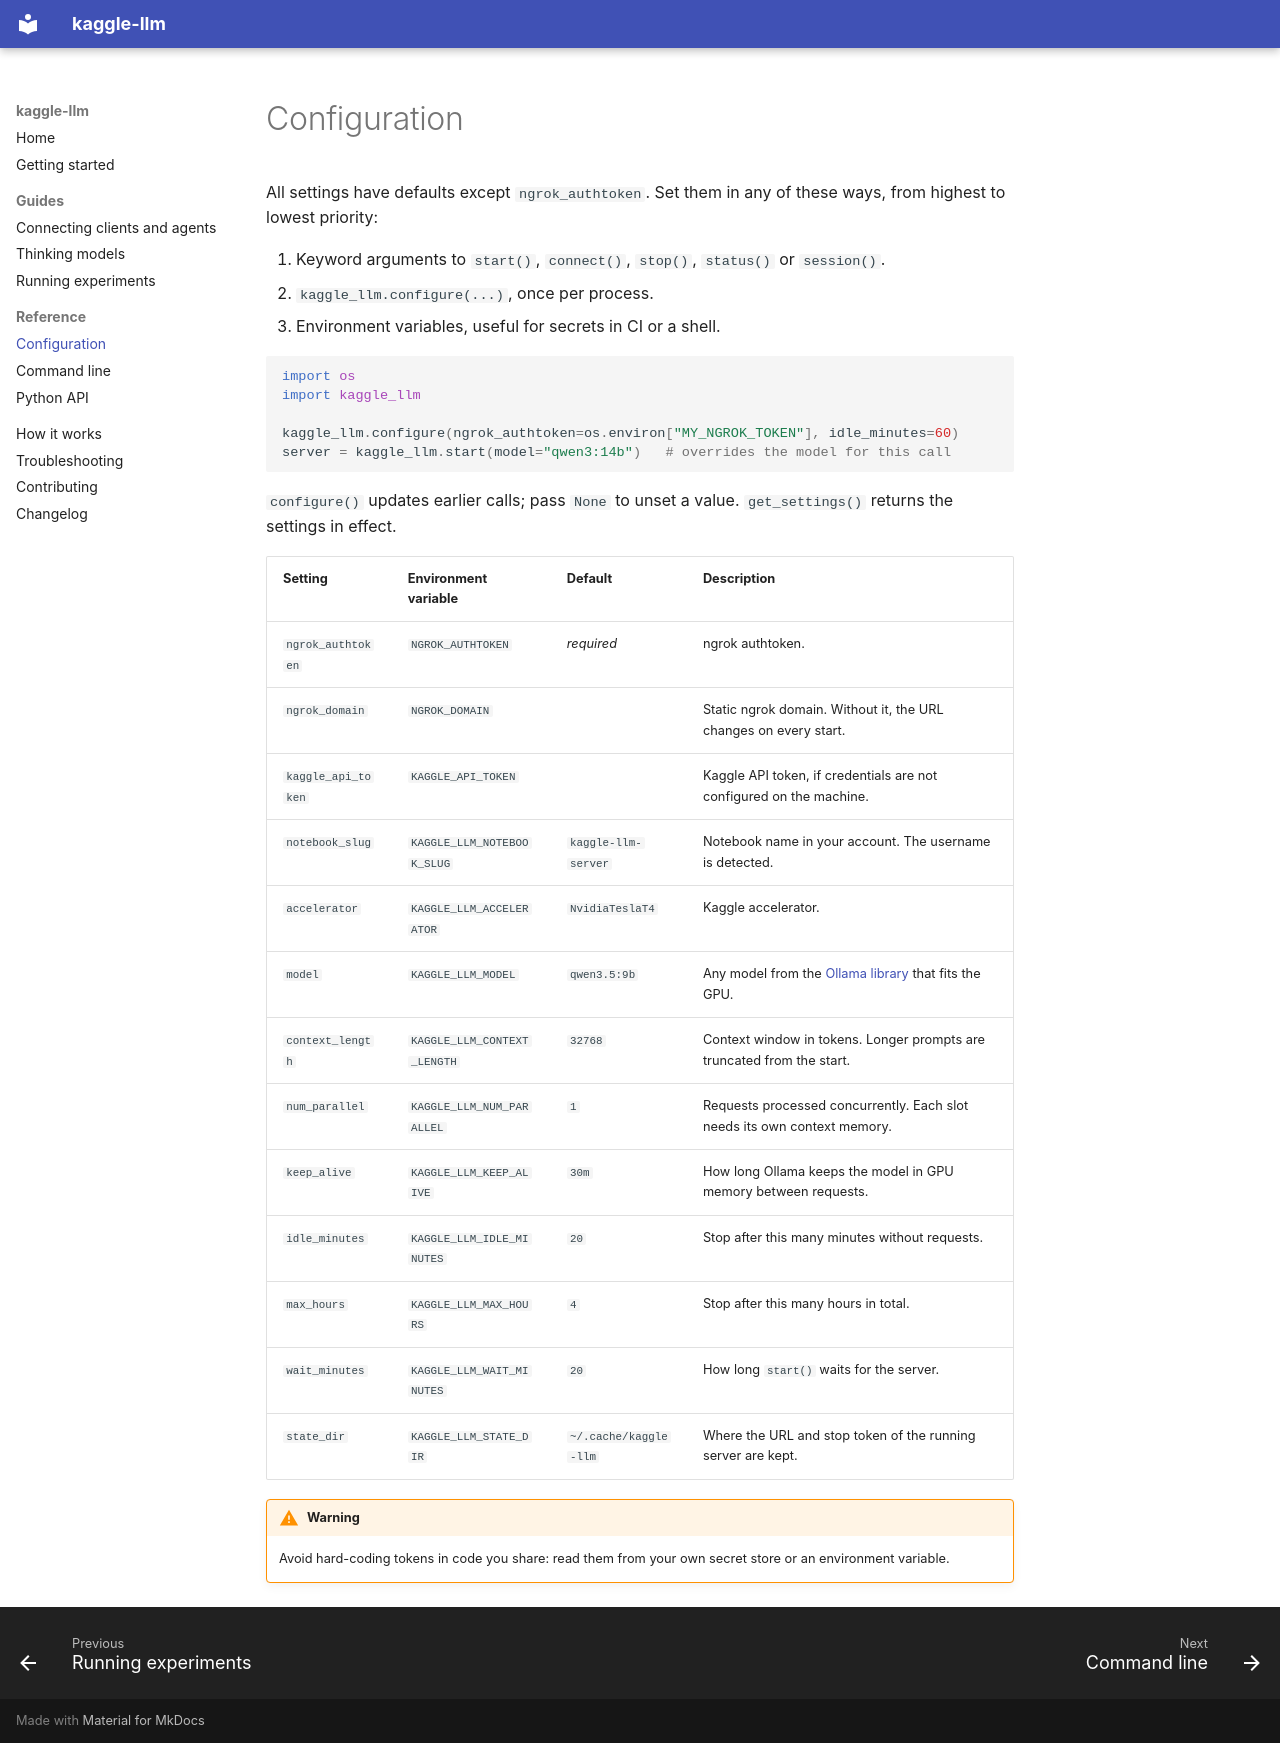

repository: Gatmatz/kaggle-llm · page: configuration/index.html · generator: mkdocs

# Configuration

All settings have defaults except `ngrok_authtoken`. Set them in any of these ways, from highest to lowest priority:

1. Keyword arguments to `start()`, `connect()`, `stop()`, `status()` or `session()`.
2. `kaggle_llm.configure(...)`, once per process.
3. Environment variables, useful for secrets in CI or a shell.

```python
import os
import kaggle_llm

kaggle_llm.configure(ngrok_authtoken=os.environ["MY_NGROK_TOKEN"], idle_minutes=60)
server = kaggle_llm.start(model="qwen3:14b")   # overrides the model for this call
```

`configure()` updates earlier calls; pass `None` to unset a value. `get_settings()` returns the settings in effect.

| Setting | Environment variable | Default | Description |
|---|---|---|---|
| `ngrok_authtoken` | `NGROK_AUTHTOKEN` | *required* | ngrok authtoken. |
| `ngrok_domain` | `NGROK_DOMAIN` | | Static ngrok domain. Without it, the URL changes on every start. |
| `kaggle_api_token` | `KAGGLE_API_TOKEN` | | Kaggle API token, if credentials are not configured on the machine. |
| `notebook_slug` | `KAGGLE_LLM_NOTEBOOK_SLUG` | `kaggle-llm-server` | Notebook name in your account. The username is detected. |
| `accelerator` | `KAGGLE_LLM_ACCELERATOR` | `NvidiaTeslaT4` | Kaggle accelerator. |
| `model` | `KAGGLE_LLM_MODEL` | `qwen3.5:9b` | Any model from the [Ollama library](https://ollama.com/library) that fits the GPU. |
| `context_length` | `KAGGLE_LLM_CONTEXT_LENGTH` | `32768` | Context window in tokens. Longer prompts are truncated from the start. |
| `num_parallel` | `KAGGLE_LLM_NUM_PARALLEL` | `1` | Requests processed concurrently. Each slot needs its own context memory. |
| `keep_alive` | `KAGGLE_LLM_KEEP_ALIVE` | `30m` | How long Ollama keeps the model in GPU memory between requests. |
| `idle_minutes` | `KAGGLE_LLM_IDLE_MINUTES` | `20` | Stop after this many minutes without requests. |
| `max_hours` | `KAGGLE_LLM_MAX_HOURS` | `4` | Stop after this many hours in total. |
| `wait_minutes` | `KAGGLE_LLM_WAIT_MINUTES` | `20` | How long `start()` waits for the server. |
| `state_dir` | `KAGGLE_LLM_STATE_DIR` | `~/.cache/kaggle-llm` | Where the URL and stop token of the running server are kept. |

!!! warning
    Avoid hard-coding tokens in code you share: read them from your own secret store or an environment variable.
